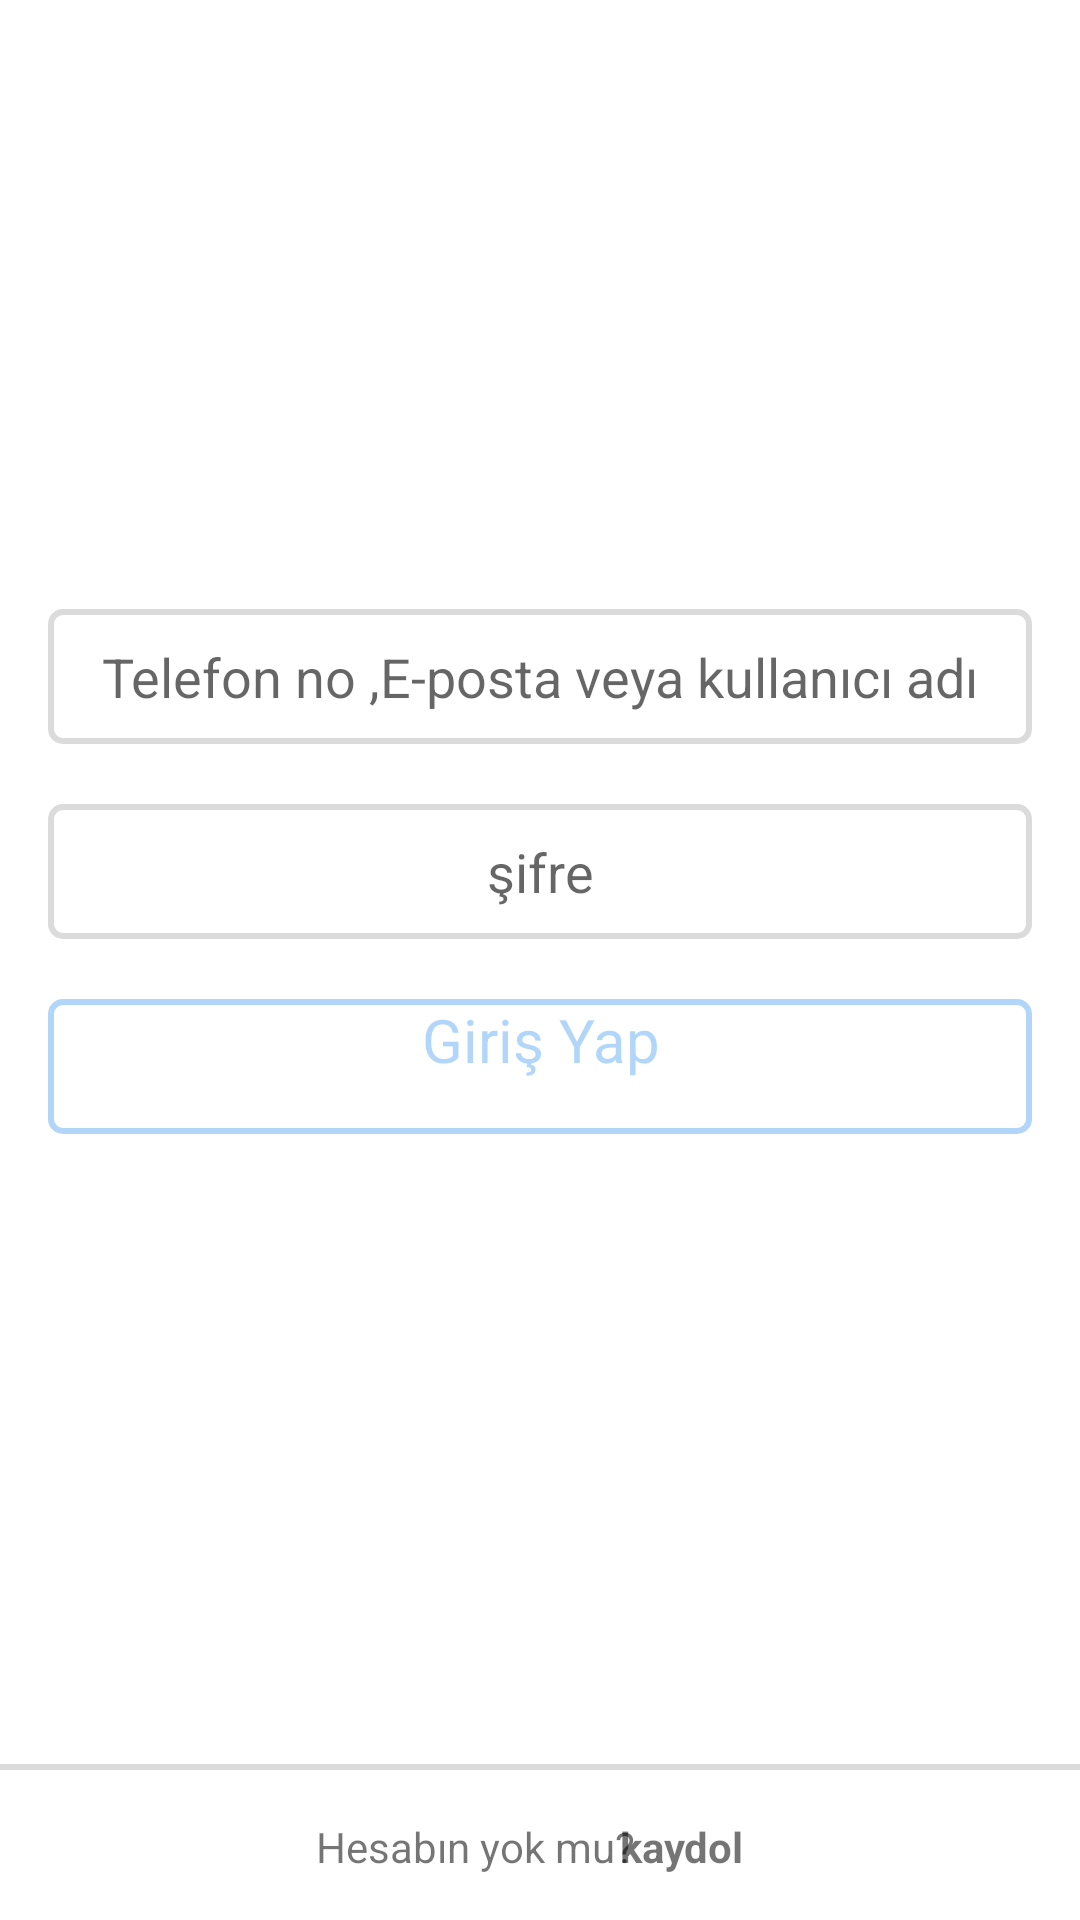

This screen was rendered from an Android layout file. Write that file and the resources it references.
<!-- AndroidManifest.xml: application theme Theme.IlkAcilma -->
<!-- res/layout/activity_login.xml -->
<?xml version="1.0" encoding="utf-8"?>
<androidx.constraintlayout.widget.ConstraintLayout

    xmlns:android="http://schemas.android.com/apk/res/android"
    xmlns:app="http://schemas.android.com/apk/res-auto"
    xmlns:tools="http://schemas.android.com/tools"
    android:layout_width="match_parent"
    android:layout_height="match_parent"
    tools:context=".Login.LoginActivity">

    <ImageView
        android:id="@+id/imageView"
        android:layout_width="295dp"
        android:layout_height="59dp"
        android:layout_marginTop="96dp"
        app:layout_constraintEnd_toEndOf="parent"
        app:layout_constraintStart_toStartOf="parent"
        app:layout_constraintTop_toTopOf="parent"
        android:src="@drawable/inslogo" />

    <EditText
        android:id="@+id/editTel_Email_kullaniciAdi"
        android:layout_width="0dp"
        android:layout_height="45dp"
        android:layout_marginStart="16dp"
        android:layout_marginTop="48dp"
        android:layout_marginEnd="16dp"
        android:ems="10"
        android:background="@drawable/register_edit_text"
        android:hint="Telefon no ,E-posta veya kullanıcı adı"
        android:inputType="textPersonName"
        android:textAlignment="center"
        app:layout_constraintEnd_toEndOf="parent"
        app:layout_constraintHorizontal_bias="0.0"
        app:layout_constraintStart_toStartOf="parent"
        app:layout_constraintTop_toBottomOf="@+id/imageView" />

    <EditText
        android:id="@+id/sifre"
        android:layout_width="0dp"
        android:layout_height="45dp"
        android:layout_marginStart="16dp"
        android:layout_marginTop="20dp"
        android:layout_marginEnd="16dp"
        android:ems="10"
        android:hint="şifre"
        android:background="@drawable/register_edit_text"
        android:inputType="textPassword"
        android:textAlignment="center"
        app:layout_constraintEnd_toEndOf="parent"
        app:layout_constraintHorizontal_bias="0.0"
        app:layout_constraintStart_toStartOf="parent"
        app:layout_constraintTop_toBottomOf="@+id/editTel_Email_kullaniciAdi" />

    <TextView
        android:id="@+id/btnGirisYap"
        android:layout_width="0dp"
        android:layout_height="45dp"
        android:layout_marginStart="16dp"
        android:layout_marginTop="20dp"
        android:layout_marginEnd="16dp"
        android:background="@drawable/register_button"
        android:ems="10"
        android:enabled="false"
        android:inputType="textPersonName"
        android:text="Giriş Yap"
        android:textAlignment="center"
        android:textAllCaps="false"
        android:textColor="@color/sonukmavi"
        android:textSize="20sp"
        app:layout_constraintEnd_toEndOf="parent"
        app:layout_constraintHorizontal_bias="0.0"
        app:layout_constraintStart_toStartOf="parent"
        app:layout_constraintTop_toBottomOf="@+id/sifre" />


    <View
        android:id="@+id/viewGolgelikregister"
        android:layout_width="match_parent"
        android:layout_height="2dp"
        app:layout_constraintStart_toStartOf="parent"
        app:layout_constraintEnd_toEndOf="parent"
        android:background="@color/golgelik"
        app:layout_constraintBottom_toBottomOf="parent"
        android:layout_marginBottom="50dp"
        />

    <TextView
        android:layout_width="wrap_content"
        android:layout_height="wrap_content"
        android:layout_marginStart="110dp"
        android:layout_marginTop="16dp"
        android:text="Hesabın yok mu?"
        app:layout_constraintEnd_toStartOf="@+id/LoginKaydol"
        app:layout_constraintStart_toStartOf="parent"
        app:layout_constraintTop_toBottomOf="@id/viewGolgelikregister" />

    <TextView
        android:id="@+id/LoginKaydol"
        android:layout_width="wrap_content"
        android:layout_height="wrap_content"
        android:layout_marginTop="16dp"
        android:layout_marginEnd="112dp"
        android:text="kaydol"
        android:textSize="14sp"
        android:textStyle="bold"
        app:layout_constraintEnd_toEndOf="parent"
        app:layout_constraintTop_toBottomOf="@id/viewGolgelikregister" />
</androidx.constraintlayout.widget.ConstraintLayout>
<!-- resources referenced by this layout -->
<resources>
  <color name="golgelik">#dbdbdb</color>
  <color name="sonukmavi">#643997f0</color>
  <!-- drawable register_button (drawable) -->
  <?xml version="1.0" encoding="utf-8"?>
  <selector xmlns:android="http://schemas.android.com/apk/res/android">
  
  
      <item>
          <shape>
              <solid android:color="@color/toolbar_color"/>
              <stroke android:color="@color/sonukmavi" android:width="2dp"/>
              <corners android:radius="4dp"/>
  
          </shape>
      </item>
  
  
  </selector>
  <!-- drawable register_edit_text (drawable) -->
  <?xml version="1.0" encoding="utf-8"?>
  <selector xmlns:android="http://schemas.android.com/apk/res/android">
  
      <item>
          <shape>
              <solid android:color="@color/toolbar_color"/>
              <stroke android:color="@color/golgelik" android:width="2dp"/>
              <corners android:radius="4dp"/>
  
          </shape>
      </item>
  </selector>
  <style name="Theme.IlkAcilma" parent="Theme.MaterialComponents.DayNight.NoActionBar">
          
          <item name="colorPrimary">@color/purple_500</item>
          <item name="colorPrimaryVariant">@color/purple_700</item>
          <item name="colorOnPrimary">@color/white</item>
          
          <item name="colorSecondary">@color/mavi</item>
          <item name="colorSecondaryVariant">@color/teal_700</item>
          <item name="colorOnSecondary">@color/black</item>
          
          <item name="android:statusBarColor" tools:targetApi="l">?attr/colorPrimaryVariant</item>
          
      </style>
  <color name="toolbar_color">#fff</color>
  <color name="purple_500">#000</color>
  <color name="purple_700">#f0f0f0</color>
  <color name="white">#FFFFFFFF</color>
  <color name="mavi">#3997f0</color>
  <color name="teal_700">#FF018786</color>
  <color name="black">#FF000000</color>
</resources>
